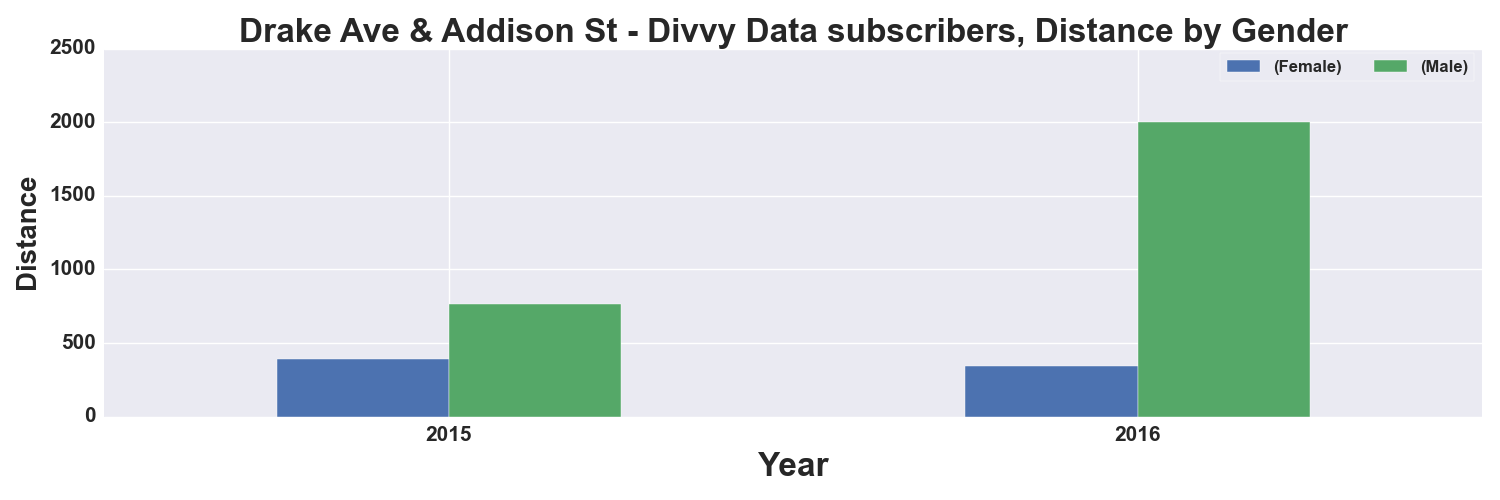

The data file committed next to this chart (first rows):
, START TIME YEAR, DISTANCE_Miles, DISTANCE_Miles
GENDER, , Female, Male
0, 2015, 394.0, 764.0
1, 2016, 343.0, 2001
